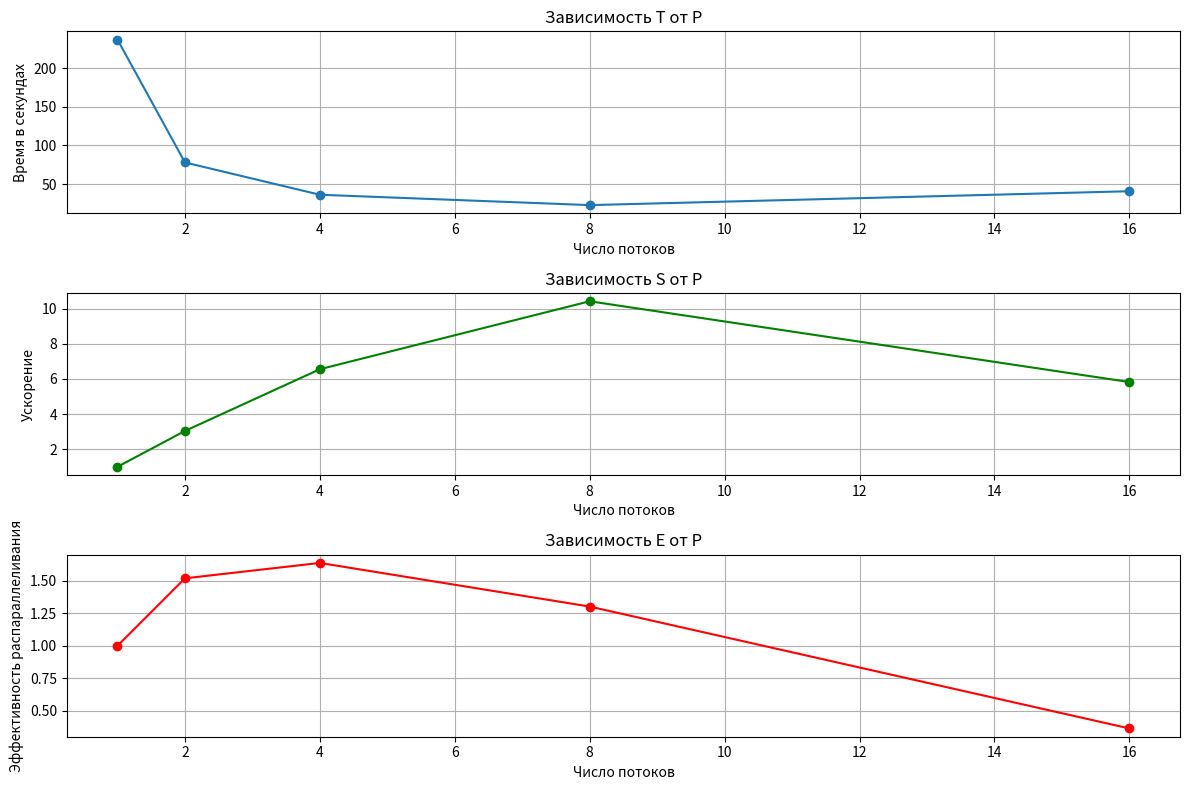

The matplotlib source for this figure:
import matplotlib.pyplot as plt

P_values = [1, 2, 4, 8, 16]
T_P = [236.949, 77.9722, 36.1691, 22.7483, 40.7085]  # время выполнения для каждого P при фиксированном N
S_P = [T_P[0] / t for t in T_P]    # ускорение при фиксированном N
E_P = [s / p for s, p in zip(S_P, P_values)]  # эффективность

# Построение графиков для T(P), S(P), E(P)
plt.figure(figsize=(12, 8))

plt.subplot(3, 1, 1)
plt.plot(P_values, T_P, marker='o', label="T(P)")
plt.xlabel("Число потоков")
plt.ylabel("Время в секундах")
plt.title("Зависимость Т от P")
plt.grid(True)

plt.subplot(3, 1, 2)
plt.plot(P_values, S_P, marker='o', color="green", label="S(P)")
plt.xlabel("Число потоков")
plt.ylabel("Ускорение")
plt.title("Зависимость S от P")
plt.grid(True)

plt.subplot(3, 1, 3)
plt.plot(P_values, E_P, marker='o', color="red", label="E(P)")
plt.xlabel("Число потоков")
plt.ylabel("Эффективность распараллеливания")
plt.title("Зависимость E от P")
plt.grid(True)

plt.tight_layout()
plt.show()
